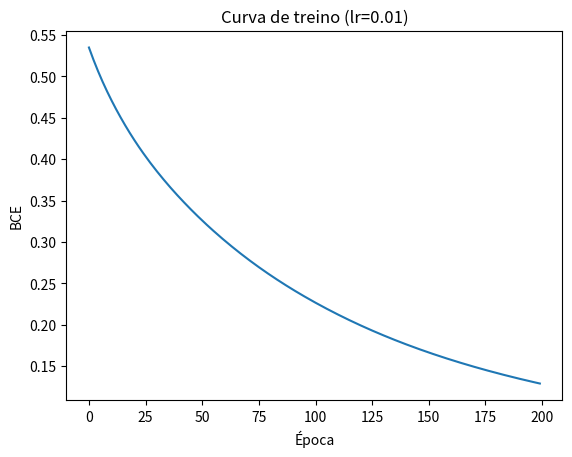
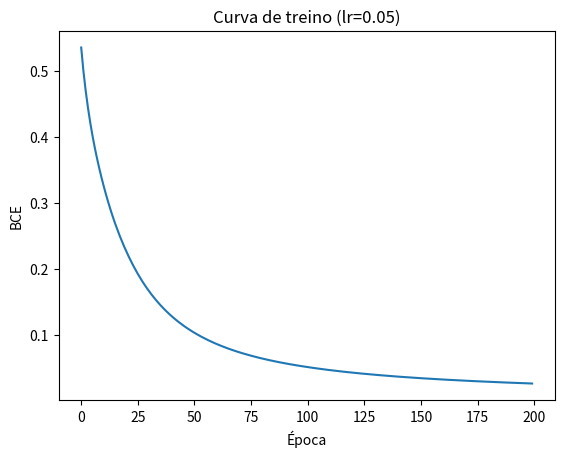
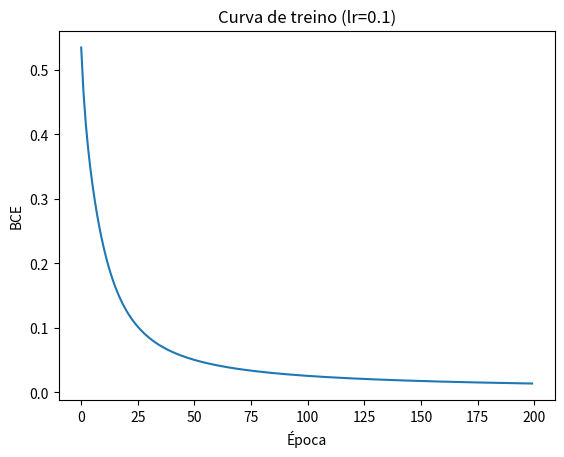

These charts were generated, in order, by the following Python code:
import numpy as np

def relu(z):
    return np.maximum(0, z)

def relu_grad(z):
    return (z > 0).astype(float)

def sigmoid(z):
    return 1.0 / (1.0 + np.exp(-z))

def sigmoid_grad(a):
    # a = sigmoid(z)
    return a * (1.0 - a)

def forward(X, params):
    W1, b1 = params["W1"], params["b1"]
    W2, b2 = params["W2"], params["b2"]
    Z1 = X @ W1 + b1
    A1 = relu(Z1)
    Z2 = A1 @ W2 + b2
    A2 = sigmoid(Z2)  # probabilidade classe=1
    cache = {"X": X, "Z1": Z1, "A1": A1, "Z2": Z2, "A2": A2}
    return A2, cache

def bce_loss(y_true, y_pred, eps=1e-12):
    y_pred = np.clip(y_pred, eps, 1.0 - eps)
    return -np.mean(y_true*np.log(y_pred) + (1.0 - y_true)*np.log(1.0 - y_pred))

def accuracy(y_true, y_pred, thr=0.5):
    return np.mean((y_pred >= thr) == y_true)

def backward(y_true, cache, params):
    W2 = params["W2"]
    X, Z1, A1, Z2, A2 = cache["X"], cache["Z1"], cache["A1"], cache["Z2"], cache["A2"]
    m = y_true.shape[0]

    # dL/dZ2 para BCE+Sigmoid com y_pred = A2
    dZ2 = (A2 - y_true) / m
    dW2 = A1.T @ dZ2
    db2 = np.sum(dZ2, axis=0, keepdims=True)

    dA1 = dZ2 @ W2.T
    dZ1 = dA1 * relu_grad(Z1)
    dW1 = X.T @ dZ1
    db1 = np.sum(dZ1, axis=0, keepdims=True)

    return {"dW1": dW1, "db1": db1, "dW2": dW2, "db2": db2}

def init_params(n_in, n_hidden, n_out, seed=42):
    rng = np.random.default_rng(seed)
    # inicialização com variância ~ 1/fan_in
    W1 = rng.normal(0, 1.0/np.sqrt(n_in), size=(n_in, n_hidden))
    b1 = np.zeros((1, n_hidden))
    W2 = rng.normal(0, 1.0/np.sqrt(n_hidden), size=(n_hidden, n_out))
    b2 = np.zeros((1, n_out))
    return {"W1": W1, "b1": b1, "W2": W2, "b2": b2}

def sgd_step(params, grads, lr=0.1):
    for key in ["W1","b1","W2","b2"]:
        params[key] -= lr * grads["d"+key]

def train(X, y, n_hidden=8, lr=0.1, epochs=100, seed=42, verbose=False):
    params = init_params(X.shape[1], n_hidden, 1, seed=seed)
    losses = []
    for ep in range(epochs):
        y_pred, cache = forward(X, params)
        loss = bce_loss(y, y_pred)
        grads = backward(y, cache, params)
        sgd_step(params, grads, lr)
        losses.append(loss)
        if verbose and (ep % max(1, epochs//10) == 0):
            print(f"época {ep:4d} | loss={loss:.6f}")
    return params, np.array(losses)

# Dados sintéticos binários (duas nuvens separáveis com ruído leve)
rng = np.random.default_rng(0)
m = 400
X_pos = rng.normal([2.0, 2.0], [1.0, 1.0], size=(m//2, 2))
X_neg = rng.normal([-2.0, -2.0], [1.0, 1.0], size=(m//2, 2))
X = np.vstack([X_pos, X_neg])
y = np.vstack([np.ones((m//2,1)), np.zeros((m//2,1))])

# Embaralhar
idx = rng.permutation(m)
X, y = X[idx], y[idx]

# Treinar com diferentes taxas de aprendizado
import matplotlib.pyplot as plt

for lr in [0.01, 0.05, 0.1]:
    _, losses = train(X, y, n_hidden=8, lr=lr, epochs=200, seed=0, verbose=False)
    plt.figure()
    plt.plot(losses)
    plt.xlabel("Época")
    plt.ylabel("BCE")
    plt.title(f"Curva de treino (lr={lr})")
    plt.show()